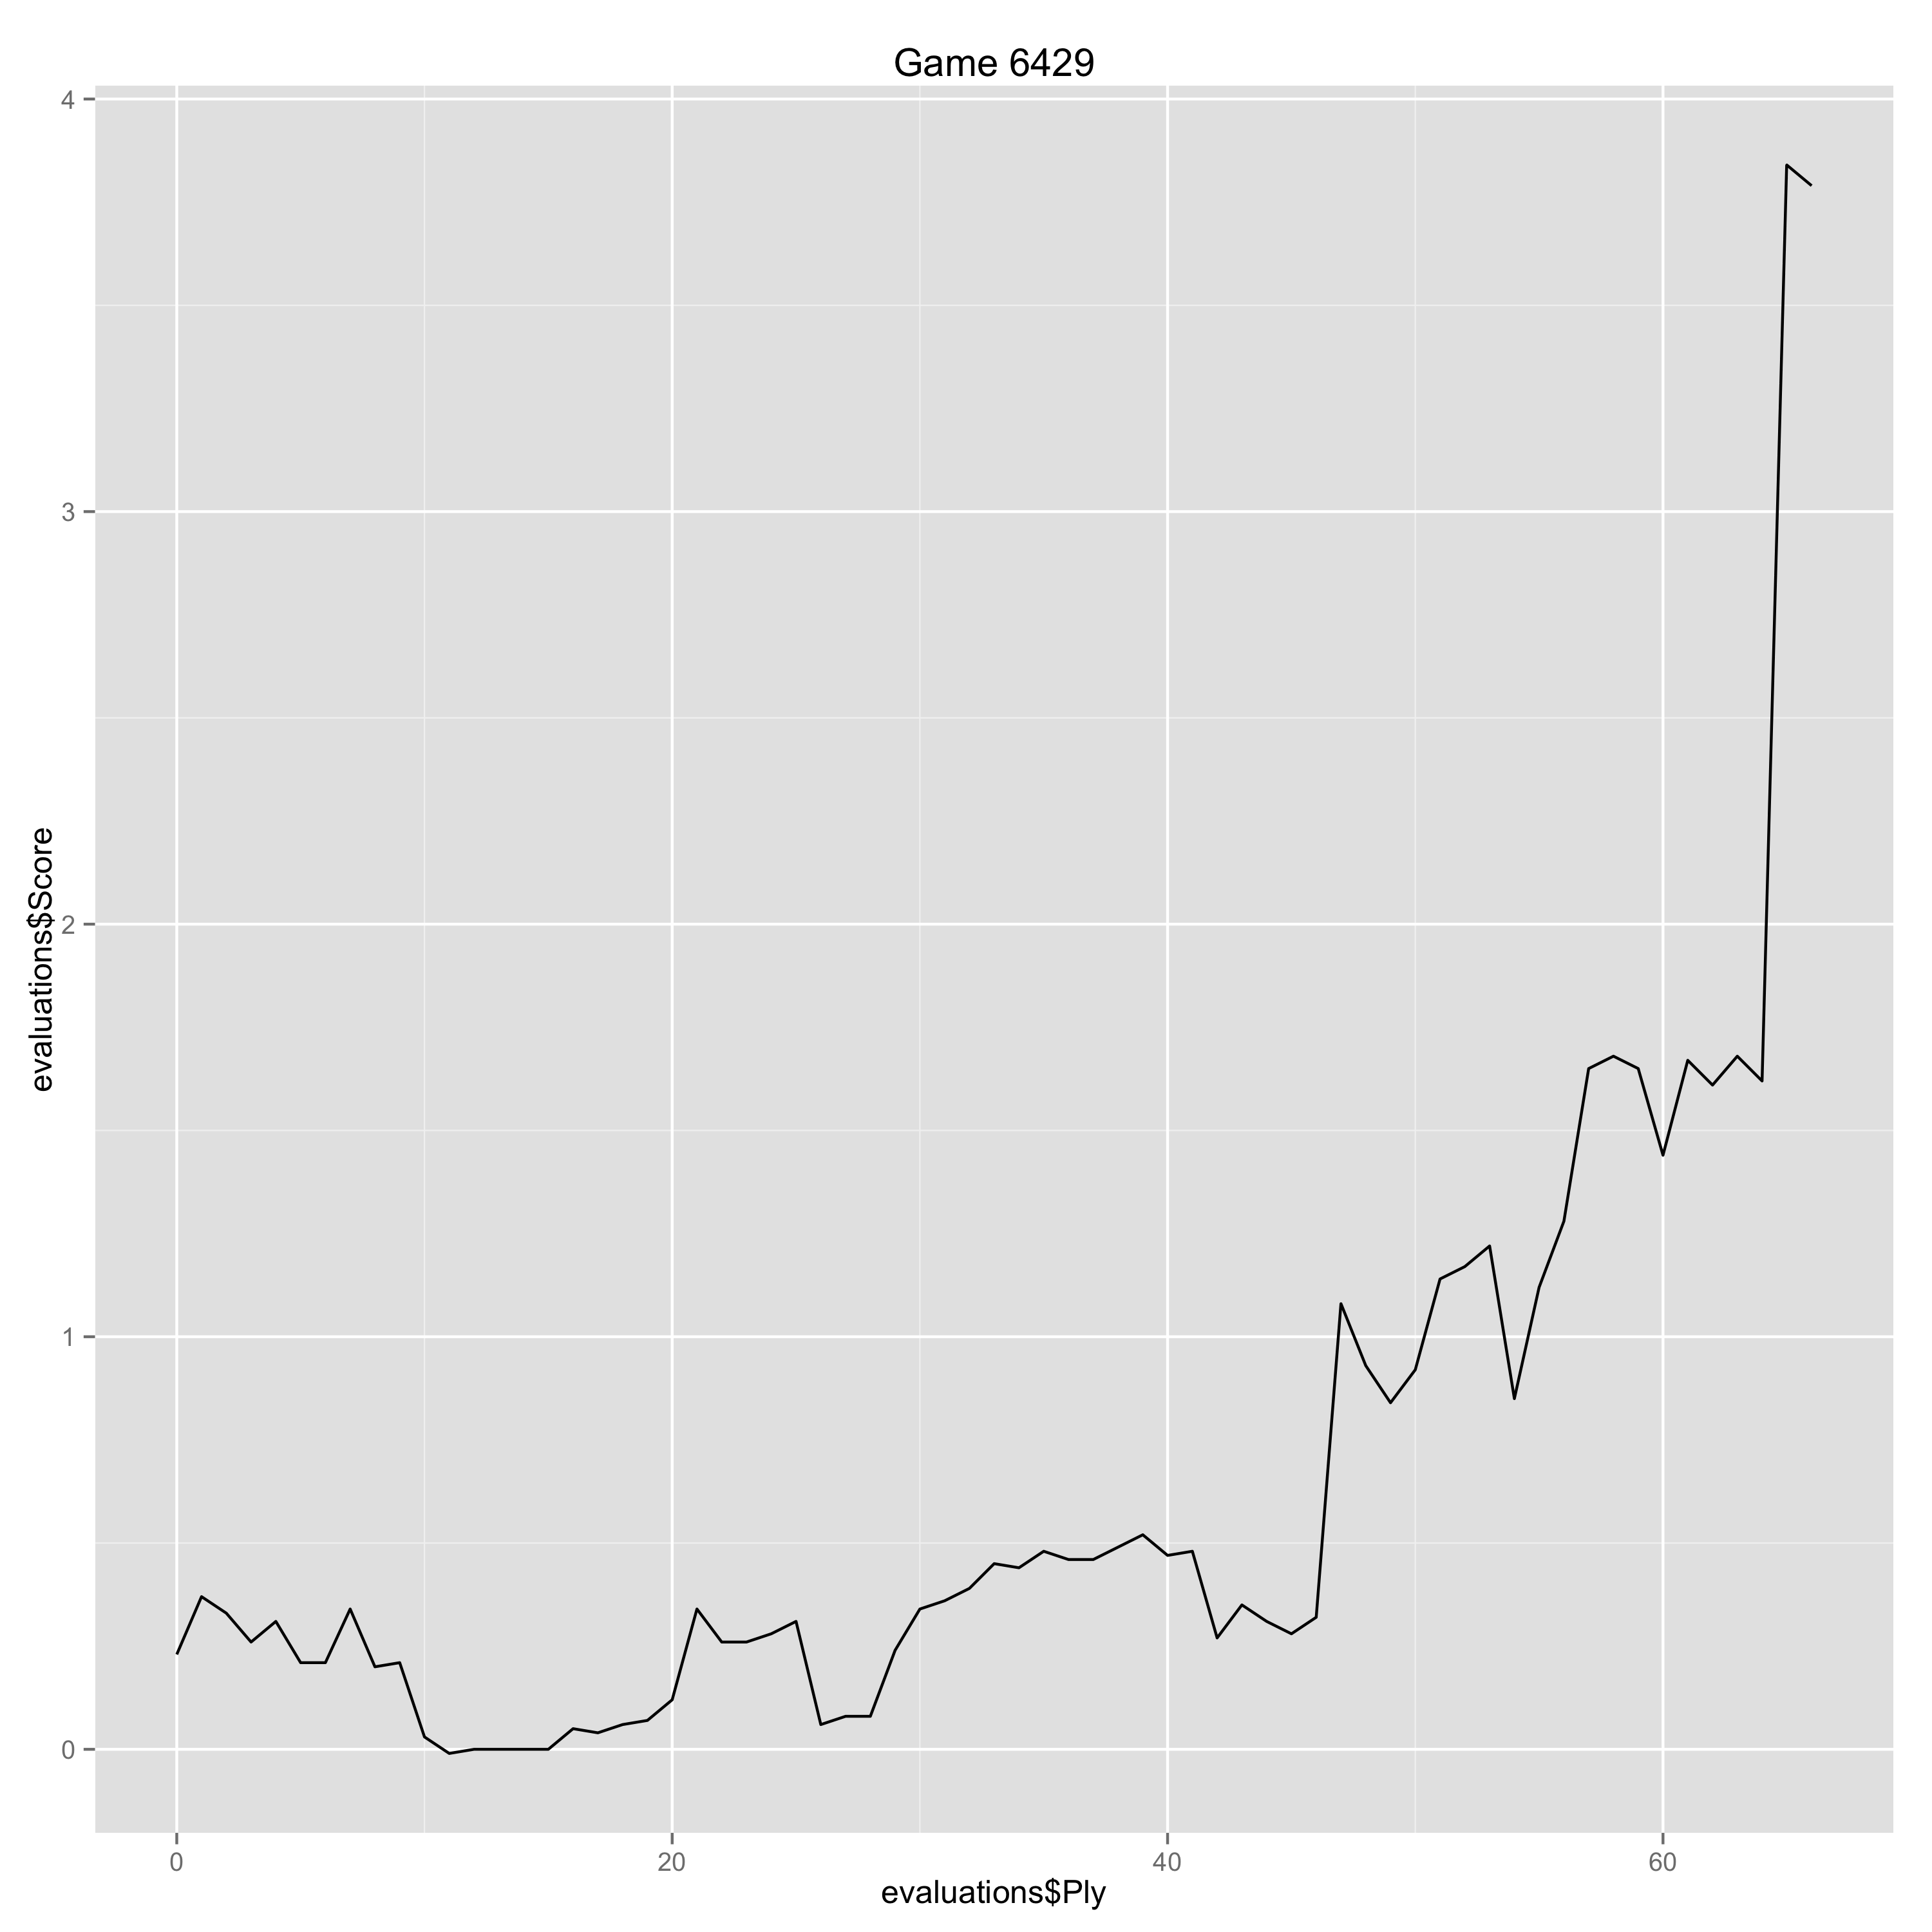

Values plotted in this chart, from the file beside it:
Ply, Move, White, Black, Score, Eval, Comment
0, [1], e4, , 0.23, 0.23, 
1, [1], , c5, 0.37, -0.14, 
2, [2], Nf3, , 0.33, -0.04, 
3, [2], , d6, 0.26, 0.07, 
4, [3], d4, , 0.31, 0.05, 
5, [3], , cxd4, 0.21, 0.1, 
6, [4], Nxd4, , 0.21, 0.0, 
7, [4], , Nf6, 0.34, -0.13, 
8, [5], Nc3, , 0.2, -0.14, 
9, [5], , e6, 0.21, -0.01, 
10, [6], g3, , 0.03, -0.18, 
11, [6], , Be7, -0.01, 0.04, 
12, [7], Bg2, , 0.0, 0.01, 
13, [7], , O-O, 0.0, 0.0, 
14, [8], O-O, , 0.0, 0.0, 
15, [8], , Nc6, 0.0, 0.0, 
16, [9], a4, , 0.05, 0.05, 
17, [9], , Bd7, 0.04, 0.01, 
18, [10], Re1, , 0.06, 0.02, 
19, [10], , a6, 0.07, -0.01, 
20, [11], Nxc6, , 0.12, 0.05, 
21, [11], , Bxc6, 0.34, -0.22, 
22, [12], a5, , 0.26, -0.08, 
23, [12], , Qc7, 0.26, 0.0, 
24, [13], Be3, , 0.28, 0.02, 
25, [13], , Nd7, 0.31, -0.03, 
26, [14], Na4, , 0.06, -0.25, 
27, [14], , Rae8, 0.08, -0.02, 
28, [15], Nb6, , 0.08, 0.0, 
29, [15], , Nxb6, 0.24, -0.16, 
30, [16], Bxb6, , 0.34, 0.1, 
31, [16], , Qd7, 0.36, -0.02, 
32, [17], Qd3, , 0.39, 0.03, 
33, [17], , e5, 0.45, -0.06, 
34, [18], Rad1, , 0.44, -0.01, 
35, [18], , Qe6, 0.48, -0.04, 
36, [19], c4, , 0.46, -0.02, 
37, [19], , Rc8, 0.46, 0.0, 
38, [20], b3, , 0.49, 0.03, 
39, [20], , Rfe8, 0.52, -0.03, 
40, [21], Rc1, , 0.47, -0.05, 
41, [21], , Bd7, 0.48, -0.01, 
42, [22], b4, , 0.27, -0.21, 
43, [22], , Ra8, 0.35, -0.08, 
44, [23], Qd5, , 0.31, -0.04, 
45, [23], , Rec8, 0.28, 0.03, 
46, [24], Bf1, , 0.32, 0.04, 
47, [24], , Rc6, 1.08, -0.76, 
48, [25], b5, , 0.93, -0.15, 
49, [25], , Qxd5, 0.84, 0.09, 
50, [26], exd5, , 0.92, 0.08, 
51, [26], , Rcc8, 1.14, -0.22, 
52, [27], bxa6, , 1.17, 0.03, 
53, [27], , bxa6, 1.22, -0.05, 
54, [28], c5, , 0.85, -0.37, 
55, [28], , dxc5, 1.12, -0.27, 
56, [29], d6, , 1.28, 0.16, 
57, [29], , Bd8, 1.65, -0.37, 
58, [30], Rxe5, , 1.68, 0.03, 
59, [30], , Kf8, 1.65, 0.03, 
... 7 more rows
